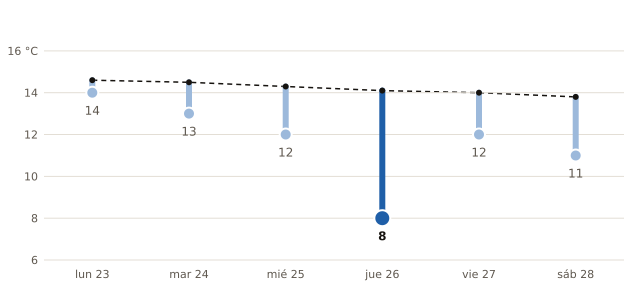

The data file committed next to this chart (first rows):
fecha, máxima_prevista_C, máxima_normal_1991_2020_C
2026-11-23, 14, 14.6
2026-11-24, 13, 14.5
2026-11-25, 12, 14.3
2026-11-26, 8, 14.1
2026-11-27, 12, 14.0
2026-11-28, 11, 13.8
